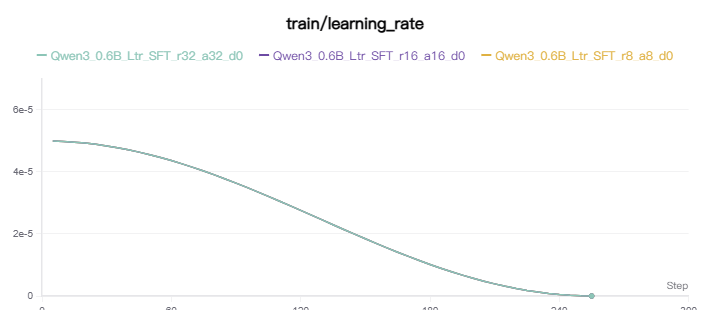

Values plotted in this chart, from the file beside it:
step, Qwen3_0.6B_Ltr_SFT_r32_a32_d0-train/lear…, Qwen3_0.6B_Ltr_SFT_r32_a32_d0-train/lear…, Qwen3_0.6B_Ltr_SFT_r16_a16_d0-train/lear…, Qwen3_0.6B_Ltr_SFT_r16_a16_d0-train/lear…, Qwen3_0.6B_Ltr_SFT_r8_a8_d0-train/learni…, Qwen3_0.6B_Ltr_SFT_r8_a8_d0-train/learni…
5, 4.9969649804857257e-05, 1779249005000, 4.9969649804857257e-05, 1779248046000, 4.9969649804857257e-05, 1779247096000
10, 4.984647842238185e-05, 1779249020000, 4.984647842238185e-05, 1779248061000, 4.984647842238185e-05, 1779247112000
15, 4.9629055836687665e-05, 1779249035000, 4.9629055836687665e-05, 1779248075000, 4.9629055836687665e-05, 1779247128000
20, 4.931820680611512e-05, 1779249051000, 4.931820680611512e-05, 1779248091000, 4.931820680611512e-05, 1779247143000
25, 4.891511048751102e-05, 1779249067000, 4.891511048751102e-05, 1779248106000, 4.891511048751102e-05, 1779247160000
30, 4.842129596328277e-05, 1779249083000, 4.842129596328277e-05, 1779248121000, 4.842129596328277e-05, 1779247174000
35, 4.783863644106502e-05, 1779249101000, 4.783863644106502e-05, 1779248137000, 4.783863644106502e-05, 1779247190000
40, 4.716934214800155e-05, 1779249118000, 4.716934214800155e-05, 1779248153000, 4.716934214800155e-05, 1779247206000
45, 4.641595194659657e-05, 1779249134000, 4.641595194659657e-05, 1779248170000, 4.641595194659657e-05, 1779247224000
50, 4.558132370393968e-05, 1779249152000, 4.558132370393968e-05, 1779248186000, 4.558132370393968e-05, 1779247239000
55, 4.4668623450837085e-05, 1779249170000, 4.4668623450837085e-05, 1779248202000, 4.4668623450837085e-05, 1779247256000
60, 4.368131337197227e-05, 1779249187000, 4.368131337197227e-05, 1779248218000, 4.368131337197227e-05, 1779247274000
65, 4.262313867265368e-05, 1779249202000, 4.262313867265368e-05, 1779248234000, 4.262313867265368e-05, 1779247290000
70, 4.149811337196807e-05, 1779249219000, 4.149811337196807e-05, 1779248248000, 4.149811337196807e-05, 1779247304000
75, 4.031050507623125e-05, 1779249234000, 4.031050507623125e-05, 1779248263000, 4.031050507623125e-05, 1779247321000
80, 3.906481879049558e-05, 1779249250000, 3.906481879049558e-05, 1779248278000, 3.906481879049558e-05, 1779247337000
85, 3.7765779829522675e-05, 1779249263000, 3.7765779829522675e-05, 1779248291000, 3.7765779829522675e-05, 1779247350000
90, 3.641831589304602e-05, 1779249278000, 3.641831589304602e-05, 1779248307000, 3.641831589304602e-05, 1779247365000
95, 3.502753837331797e-05, 1779249294000, 3.502753837331797e-05, 1779248322000, 3.502753837331797e-05, 1779247384000
100, 3.3598722965848204e-05, 1779249309000, 3.3598722965848204e-05, 1779248338000, 3.3598722965848204e-05, 1779247401000
105, 3.2137289656883556e-05, 1779249336000, 3.2137289656883556e-05, 1779248361000, 3.2137289656883556e-05, 1779247425000
110, 3.064878216354369e-05, 1779249352000, 3.064878216354369e-05, 1779248377000, 3.064878216354369e-05, 1779247442000
115, 2.913884690460325e-05, 1779249368000, 2.913884690460325e-05, 1779248393000, 2.913884690460325e-05, 1779247458000
120, 2.761321158169134e-05, 1779249385000, 2.761321158169134e-05, 1779248408000, 2.761321158169134e-05, 1779247474000
125, 2.6077663452157397e-05, 1779249400000, 2.6077663452157397e-05, 1779248425000, 2.6077663452157397e-05, 1779247489000
130, 2.453802737602176e-05, 1779249417000, 2.453802737602176e-05, 1779248440000, 2.453802737602176e-05, 1779247504000
135, 2.3000143720286465e-05, 1779249434000, 2.3000143720286465e-05, 1779248454000, 2.3000143720286465e-05, 1779247518000
140, 2.1469846204422723e-05, 1779249450000, 2.1469846204422723e-05, 1779248469000, 2.1469846204422723e-05, 1779247535000
145, 1.995293977107475e-05, 1779249465000, 1.995293977107475e-05, 1779248483000, 1.995293977107475e-05, 1779247550000
150, 1.8455178565923992e-05, 1779249482000, 1.8455178565923992e-05, 1779248501000, 1.8455178565923992e-05, 1779247565000
155, 1.6982244110243627e-05, 1779249498000, 1.6982244110243627e-05, 1779248517000, 1.6982244110243627e-05, 1779247581000
160, 1.5539723748942245e-05, 1779249514000, 1.5539723748942245e-05, 1779248532000, 1.5539723748942245e-05, 1779247597000
165, 1.413308945585088e-05, 1779249530000, 1.413308945585088e-05, 1779248547000, 1.413308945585088e-05, 1779247612000
170, 1.2767677076651911e-05, 1779249545000, 1.2767677076651911e-05, 1779248560000, 1.2767677076651911e-05, 1779247624000
175, 1.1448666088188764e-05, 1779249560000, 1.1448666088188764e-05, 1779248577000, 1.1448666088188764e-05, 1779247642000
180, 1.018105995093613e-05, 1779249576000, 1.018105995093613e-05, 1779248593000, 1.018105995093613e-05, 1779247656000
185, 8.969667129160545e-06, 1779249592000, 8.969667129160545e-06, 1779248610000, 8.969667129160545e-06, 1779247671000
190, 7.819082850768434e-06, 1779249608000, 7.819082850768434e-06, 1779248625000, 7.819082850768434e-06, 1779247687000
195, 6.733671676032674e-06, 1779249624000, 6.733671676032674e-06, 1779248640000, 6.733671676032674e-06, 1779247703000
200, 5.717550941320482e-06, 1779249641000, 5.717550941320482e-06, 1779248656000, 5.717550941320482e-06, 1779247718000
205, 4.7745751406263165e-06, 1779249667000, 4.7745751406263165e-06, 1779248680000, 4.7745751406263165e-06, 1779247741000
210, 3.908321304155846e-06, 1779249684000, 3.908321304155846e-06, 1779248695000, 3.908321304155846e-06, 1779247760000
215, 3.1220754294251833e-06, 1779249700000, 3.1220754294251833e-06, 1779248710000, 3.1220754294251833e-06, 1779247776000
220, 2.4188200163467793e-06, 1779249716000, 2.4188200163467793e-06, 1779248729000, 2.4188200163467793e-06, 1779247792000
225, 1.801222753585638e-06, 1779249733000, 1.801222753585638e-06, 1779248747000, 1.801222753585638e-06, 1779247808000
230, 1.2716263991024715e-06, 1779249749000, 1.2716263991024715e-06, 1779248764000, 1.2716263991024715e-06, 1779247825000
235, 8.320398932703144e-07, 1779249765000, 8.320398932703144e-07, 1779248781000, 8.320398932703144e-07, 1779247842000
240, 4.841307382755566e-07, 1779249780000, 4.841307382755566e-07, 1779248796000, 4.841307382755566e-07, 1779247859000
245, 2.2921867271099295e-07, 1779249796000, 2.2921867271099295e-07, 1779248812000, 2.2921867271099295e-07, 1779247877000
250, 6.827066535529946e-08, 1779249812000, 6.827066535529946e-08, 1779248828000, 6.827066535529946e-08, 1779247894000
255, 1.8972471292344473e-09, 1779249826000, 1.8972471292344473e-09, 1779248842000, 1.8972471292344473e-09, 1779247907000
